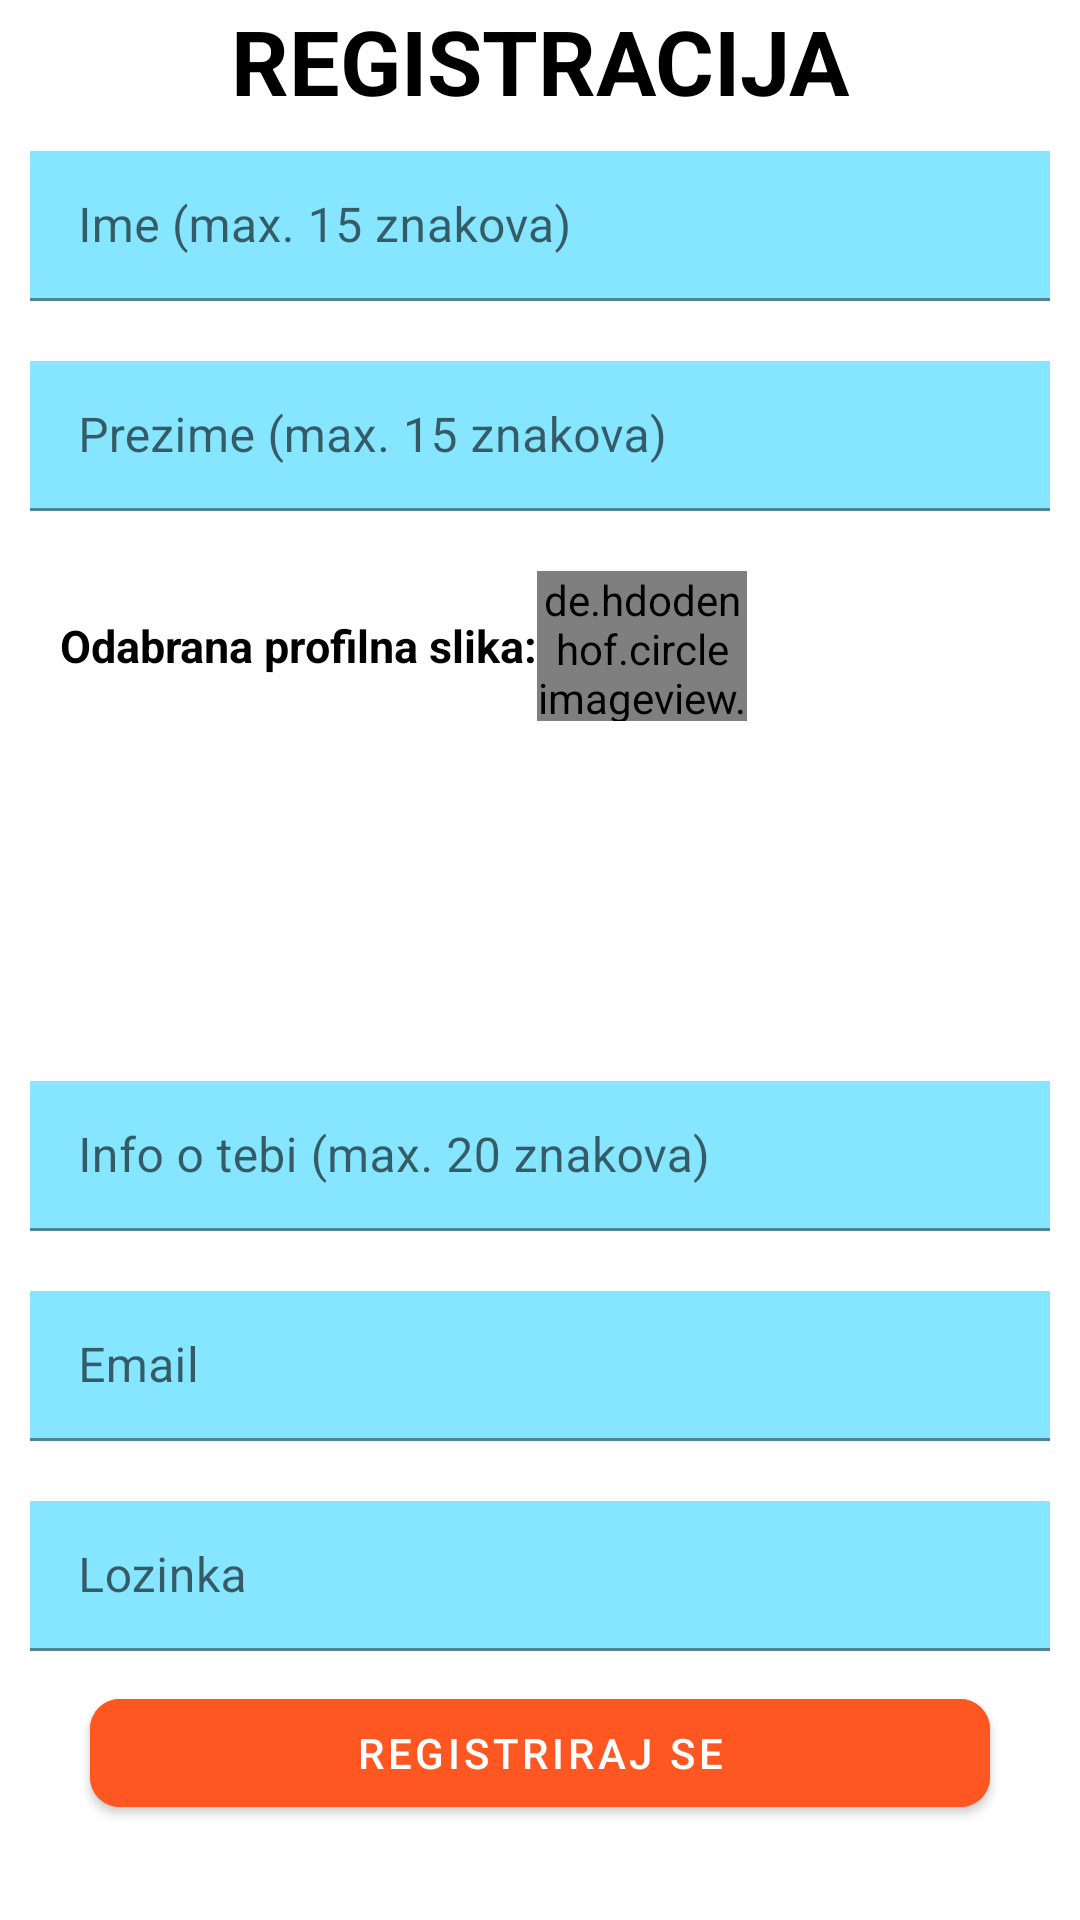

Write the Android layout XML for this screen, with the resource values it uses.
<!-- AndroidManifest.xml: application theme Theme.ZavrsniRad -->
<!-- res/layout/dialog_registracija.xml -->
<?xml version="1.0" encoding="utf-8"?>
<androidx.constraintlayout.widget.ConstraintLayout xmlns:android="http://schemas.android.com/apk/res/android"
    xmlns:app="http://schemas.android.com/apk/res-auto"
    xmlns:tools="http://schemas.android.com/tools"
    android:layout_width="match_parent"
    android:background="@color/white"
    android:layout_height="650dp">

    <LinearLayout
        android:layout_width="match_parent"
        android:layout_height="match_parent"
        android:orientation="vertical"
        app:layout_constraintBottom_toBottomOf="parent"
        app:layout_constraintEnd_toEndOf="parent"
        app:layout_constraintStart_toStartOf="parent"
        app:layout_constraintTop_toTopOf="parent">
        <TextView
            android:id="@+id/textView3"
            android:layout_width="match_parent"
            android:layout_height="wrap_content"
            android:textSize="30sp"
            android:gravity="center"
            android:textColor="@color/black"
            android:textStyle="bold"
            android:text="REGISTRACIJA" />

        <com.google.android.material.textfield.TextInputLayout
            android:layout_width="match_parent"
            android:padding="10dp"
            android:layout_height="70dp">

            <com.google.android.material.textfield.TextInputEditText
                android:layout_width="match_parent"
                android:layout_height="wrap_content"
                android:background="#86E5FF"
                android:id="@+id/ime"
                android:maxLength="15"
                android:hint="Ime (max. 15 znakova)" />
        </com.google.android.material.textfield.TextInputLayout>

        <com.google.android.material.textfield.TextInputLayout
            android:layout_width="match_parent"
            android:padding="10dp"
            android:layout_height="70dp">

            <com.google.android.material.textfield.TextInputEditText
                android:layout_width="match_parent"
                android:layout_height="wrap_content"
                android:background="#86E5FF"
                android:id="@+id/prezime"
                android:maxLength="15"
                android:hint="Prezime (max. 15 znakova)" />
        </com.google.android.material.textfield.TextInputLayout>
        <LinearLayout
            android:layout_width="match_parent"
            android:padding="10dp"
            android:layout_height="70dp">
            <TextView
                android:layout_width="wrap_content"
                android:layout_height="match_parent"
                android:layout_marginLeft="10dp"
                android:text="Odabrana profilna slika:"
                android:textColor="@color/black"
                android:textStyle="bold"
                android:gravity="center"
                android:textSize="15sp"
                />
            <de.hdodenhof.circleimageview.CircleImageView
                android:id="@+id/odabrani"
                android:layout_width="70dp"
                android:layout_height="match_parent"/>
        </LinearLayout>
        <GridView
            android:id="@+id/grid"
            android:layout_width="match_parent"
            android:layout_height="100dp"
            android:columnWidth="50dp"
            android:minHeight="90dp"
            android:numColumns="auto_fit"
            android:stretchMode="columnWidth"
            android:padding="10dp"
            />
        <com.google.android.material.textfield.TextInputLayout
            android:layout_width="match_parent"
            android:padding="10dp"
            android:layout_height="70dp">

            <com.google.android.material.textfield.TextInputEditText
                android:layout_width="match_parent"
                android:layout_height="wrap_content"
                android:background="#86E5FF"
                android:maxLength="20"
                android:id="@+id/bio"
                android:hint="Info o tebi (max. 20 znakova)" />
        </com.google.android.material.textfield.TextInputLayout>
        <com.google.android.material.textfield.TextInputLayout
            android:layout_width="match_parent"
            android:padding="10dp"
            android:layout_height="70dp">

            <com.google.android.material.textfield.TextInputEditText
                android:layout_width="match_parent"
                android:layout_height="wrap_content"
                android:background="#86E5FF"
                android:id="@+id/email"
                android:hint="Email" />
        </com.google.android.material.textfield.TextInputLayout>
        <com.google.android.material.textfield.TextInputLayout
            android:layout_width="match_parent"
            android:padding="10dp"
            android:layout_height="70dp">

            <com.google.android.material.textfield.TextInputEditText
                android:layout_width="match_parent"
                android:layout_height="wrap_content"
                android:background="#86E5FF"
                android:id="@+id/lozinka"
                android:inputType="textPassword"
                android:hint="Lozinka" />
        </com.google.android.material.textfield.TextInputLayout>
        <com.google.android.material.button.MaterialButton
            android:id="@+id/button2"
            android:layout_gravity="center"
            android:layout_width="300dp"
            app:cornerRadius="10dp"
            android:layout_height="wrap_content"
            android:backgroundTint="#FF5722"
            android:text="REGISTRIRAJ SE" />
    </LinearLayout>
</androidx.constraintlayout.widget.ConstraintLayout>
<!-- resources referenced by this layout -->
<resources>
  <style name="Theme.ZavrsniRad" parent="Theme.MaterialComponents.DayNight.NoActionBar">
          
          <item name="colorPrimary">#0081C9</item>
          <item name="colorPrimaryVariant">#31B2FB</item>
          <item name="colorOnPrimary">@color/white</item>
          
          <item name="colorSecondary">@color/teal_200</item>
          <item name="colorSecondaryVariant">@color/teal_700</item>
          <item name="colorOnSecondary">@color/white</item>
          
          <item name="android:statusBarColor">?attr/colorPrimaryVariant</item>
          <item name="android:textColorHint">@color/white</item>
          
      </style>
  <!-- not gathered from this repository: default colours our renderer supplied (Android Studio template values) -->
  <color name="teal_200">#FF03DAC5</color>
  <color name="teal_700">#FF018786</color>
  <color name="black">#FF000000</color>
  <color name="white">#FFFFFFFF</color>
</resources>
